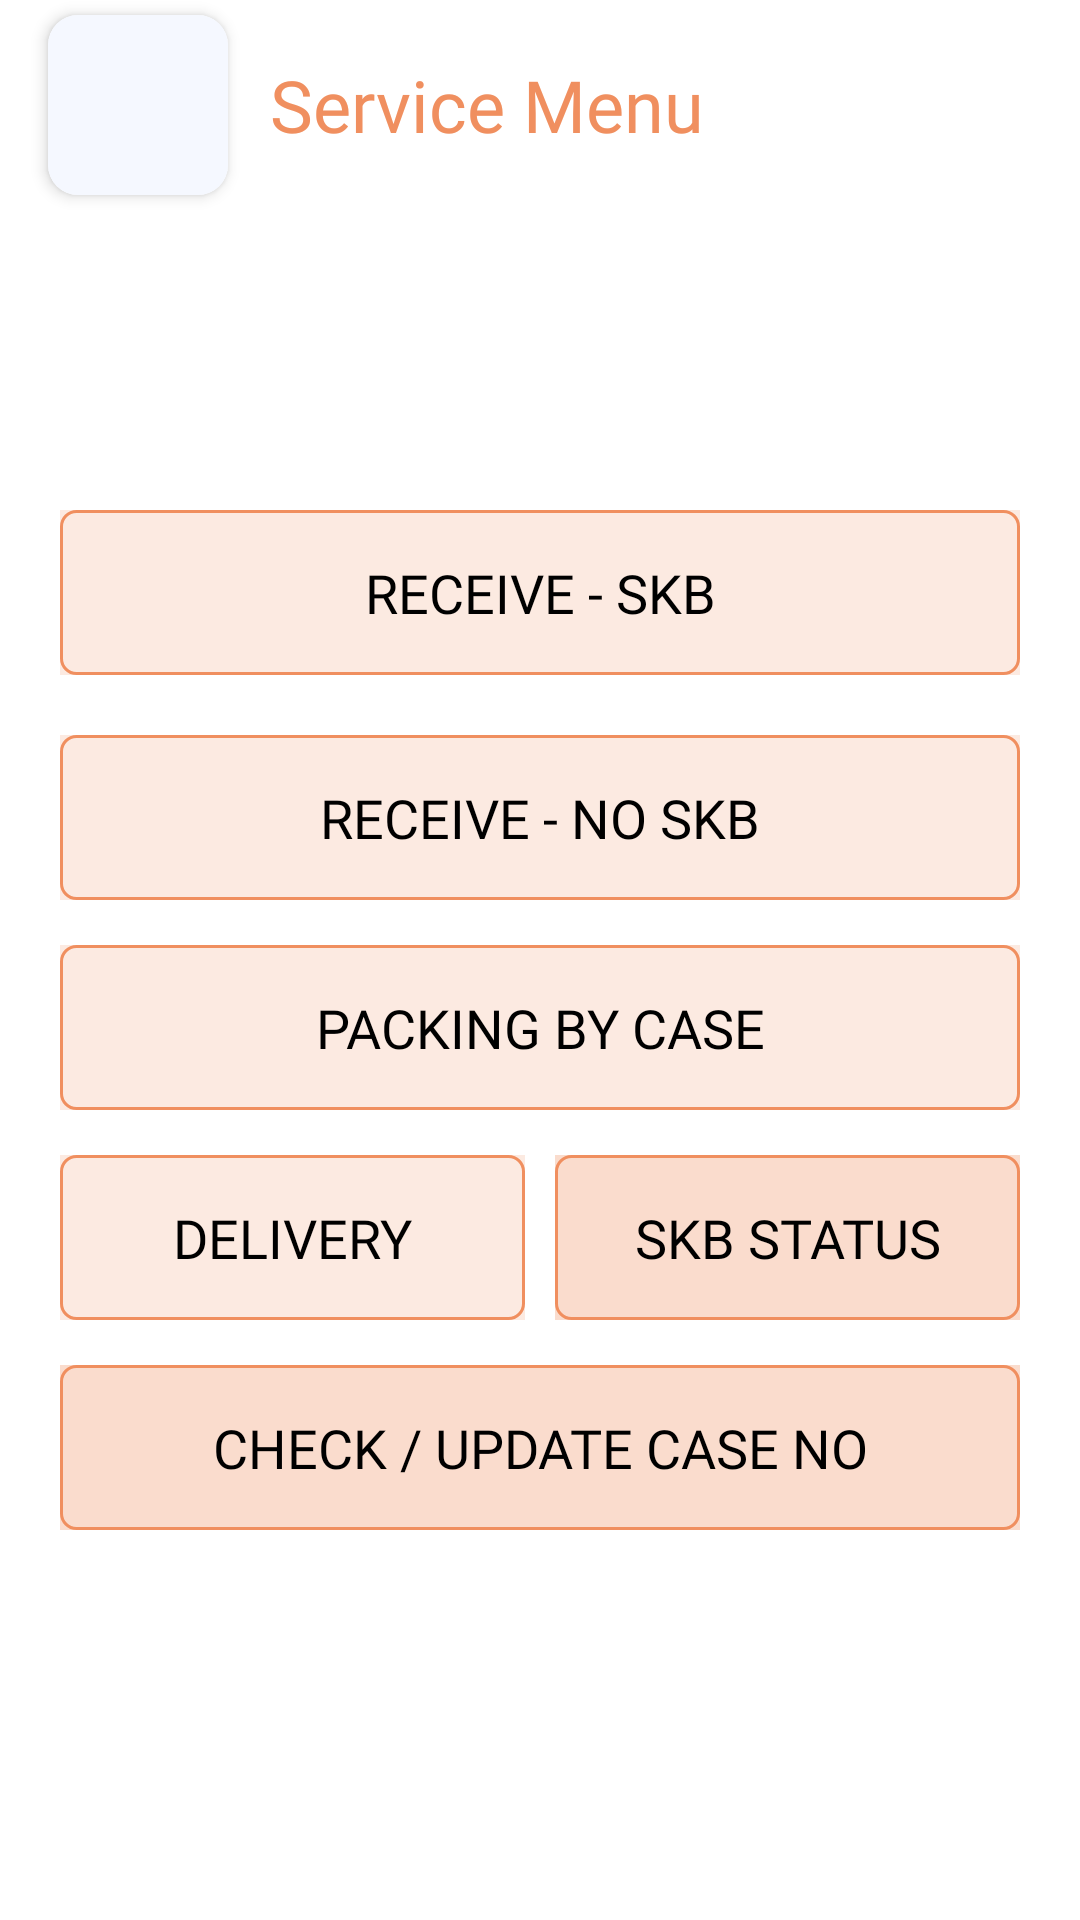

The Android layout XML behind this screen, and the referenced resources:
<!-- AndroidManifest.xml: application theme Theme.NoActionBar -->
<!-- res/layout/activity_main.xml -->
<?xml version="1.0" encoding="utf-8"?>
<androidx.constraintlayout.widget.ConstraintLayout xmlns:android="http://schemas.android.com/apk/res/android"
    xmlns:app="http://schemas.android.com/apk/res-auto"
    xmlns:tools="http://schemas.android.com/tools"
    android:layout_width="match_parent"
    android:layout_height="match_parent"
    tools:context=".MainActivity">

    <include
        android:id="@+id/include"
        layout="@layout/main_menu_toolbar"
        tools:layout_editor_absoluteX="0dp"
        tools:layout_editor_absoluteY="40dp" />

    <LinearLayout
        android:id="@+id/linearLayout8"
        android:layout_width="match_parent"
        android:layout_height="wrap_content"
        android:layout_marginTop="30dp"
        android:orientation="vertical"
        app:layout_constraintBottom_toBottomOf="parent"
        app:layout_constraintTop_toTopOf="@+id/include"
        tools:layout_editor_absoluteX="0dp">

        <LinearLayout
            android:id="@+id/linearLayout_receive_skb"
            android:layout_width="match_parent"
            android:layout_height="55dp"
            android:layout_marginStart="20dp"
            android:layout_marginTop="10dp"
            android:layout_marginEnd="20dp"
            android:background="@drawable/cardview_border"
            app:layout_constraintEnd_toEndOf="parent"
            app:layout_constraintHorizontal_bias="0.0"
            app:layout_constraintStart_toStartOf="parent"
            app:layout_constraintTop_toBottomOf="@+id/txt_current_step">

            <TextView
                android:id="@+id/textview_skb"
                android:layout_width="match_parent"
                android:layout_height="match_parent"
                android:fontFamily="@font/poppins_semibold"
                android:gravity="center"
                android:paddingLeft="5dp"
                android:paddingRight="5dp"
                android:selectAllOnFocus="true"
                android:singleLine="true"
                android:text="RECEIVE - SKB"
                android:background="@color/tea_30"
                android:textColor="@color/black"
                android:textCursorDrawable="@drawable/cursor_color"
                android:textSize="18sp" />

        </LinearLayout>

        <LinearLayout
            android:id="@+id/linearLayout_receive_no_skb"
            android:layout_width="match_parent"
            android:layout_height="55dp"
            android:layout_marginStart="20dp"
            android:layout_marginTop="20dp"
            android:layout_marginEnd="20dp"
            android:background="@drawable/cardview_border"
            app:layout_constraintEnd_toEndOf="parent"
            app:layout_constraintHorizontal_bias="0.0"
            app:layout_constraintStart_toStartOf="parent"
            app:layout_constraintTop_toBottomOf="@+id/txt_current_step">


            <TextView
                android:id="@+id/textview_no_skb"
                android:layout_width="match_parent"
                android:layout_height="match_parent"
                android:fontFamily="@font/poppins_semibold"
                android:gravity="center"
                android:hint="Enter your password"
                android:paddingLeft="5dp"
                android:paddingRight="5dp"
                android:selectAllOnFocus="true"
                android:singleLine="true"
                android:background="@color/tea_30"
                android:text="RECEIVE - NO SKB"
                android:textColor="@color/black"
                android:textCursorDrawable="@drawable/cursor_color"
                android:textSize="18sp" />

        </LinearLayout>

        <LinearLayout
            android:id="@+id/linearLayout_packing"
            android:layout_width="match_parent"
            android:layout_height="55dp"
            android:layout_marginStart="20dp"
            android:layout_marginTop="15dp"
            android:layout_marginEnd="20dp"
            android:background="@drawable/cardview_border"
            app:layout_constraintEnd_toEndOf="parent"
            app:layout_constraintHorizontal_bias="0.0"
            app:layout_constraintStart_toStartOf="parent"
            app:layout_constraintTop_toBottomOf="@+id/txt_current_step">

            <TextView
                android:id="@+id/textview_packing"
                android:layout_width="match_parent"
                android:layout_height="match_parent"
                android:background="@color/tea_30"
                android:fontFamily="@font/poppins_semibold"
                android:gravity="center"
                android:paddingLeft="5dp"
                android:paddingRight="5dp"
                android:selectAllOnFocus="true"
                android:singleLine="true"
                android:text="PACKING BY CASE"
                android:textColor="@color/black"
                android:textCursorDrawable="@drawable/cursor_color"
                android:textSize="18sp" />

        </LinearLayout>

        <LinearLayout
            android:layout_width="match_parent"
            android:layout_height="55dp"
            android:layout_marginStart="20dp"
            android:layout_marginTop="15dp"
            android:layout_marginEnd="20dp"
            android:orientation="horizontal"
            app:layout_constraintEnd_toEndOf="parent"
            app:layout_constraintHorizontal_bias="0.0"
            app:layout_constraintStart_toStartOf="parent"
            app:layout_constraintTop_toBottomOf="@+id/txt_current_step">

            <LinearLayout
                android:layout_width="0dp"
                android:layout_height="match_parent"
                android:layout_weight="0.5"
                android:background="@drawable/cardview_border">
                <TextView
                    android:id="@+id/textview_delivery"
                    android:layout_width="match_parent"
                    android:layout_height="match_parent"
                    android:background="@color/tea_30"
                    android:fontFamily="@font/poppins_semibold"
                    android:gravity="center"
                    android:selectAllOnFocus="true"
                    android:singleLine="true"
                    android:text="DELIVERY"
                    android:textColor="@color/black"
                    android:textCursorDrawable="@drawable/cursor_color"
                    android:textSize="18sp" />
            </LinearLayout>

            <LinearLayout
                android:layout_width="0dp"
                android:layout_height="match_parent"
                android:layout_weight="0.5"
                android:background="@drawable/cardview_border"
                android:layout_marginStart="10dp"
                >
                <TextView
                    android:id="@+id/textview_status"
                    android:layout_width="match_parent"
                    android:layout_height="match_parent"
                    android:background="@color/tea_50"
                    android:fontFamily="@font/poppins_semibold"
                    android:gravity="center"
                    android:selectAllOnFocus="true"
                    android:singleLine="true"
                    android:text="SKB STATUS"
                    android:textColor="@color/black"
                    android:textCursorDrawable="@drawable/cursor_color"
                    android:textSize="18sp" />
            </LinearLayout>

        </LinearLayout>

        <LinearLayout
            android:id="@+id/linearLayout_check"
            android:layout_width="match_parent"
            android:layout_height="55dp"
            android:layout_marginStart="20dp"
            android:layout_marginTop="15dp"
            android:layout_marginEnd="20dp"
            android:background="@drawable/cardview_border"
            app:layout_constraintEnd_toEndOf="parent"
            app:layout_constraintHorizontal_bias="0.0"
            app:layout_constraintStart_toStartOf="parent"
            app:layout_constraintTop_toBottomOf="@+id/txt_current_step">

            <TextView
                android:layout_width="match_parent"
                android:layout_height="match_parent"
                android:background="@color/tea_50"
                android:fontFamily="@font/poppins_semibold"
                android:gravity="center"
                android:paddingLeft="5dp"
                android:paddingRight="5dp"
                android:selectAllOnFocus="true"
                android:singleLine="true"
                android:text="CHECK / UPDATE CASE NO"
                android:textColor="@color/black"
                android:textCursorDrawable="@drawable/cursor_color"
                android:textSize="18sp" />

        </LinearLayout>

    </LinearLayout>

</androidx.constraintlayout.widget.ConstraintLayout>
<!-- res/layout/main_menu_toolbar.xml (included above) -->
<?xml version="1.0" encoding="utf-8"?>
<androidx.constraintlayout.widget.ConstraintLayout
    xmlns:android="http://schemas.android.com/apk/res/android" android:layout_width="match_parent"
    xmlns:app="http://schemas.android.com/apk/res-auto"
    android:layout_height="match_parent">

    <androidx.appcompat.widget.Toolbar
        android:id="@+id/login_toolbar"
        android:layout_width="match_parent"
        android:layout_height="70dp"
        app:layout_constraintEnd_toEndOf="parent"
        app:layout_constraintStart_toStartOf="parent"
        app:layout_constraintTop_toTopOf="parent">


        <androidx.cardview.widget.CardView
            android:id="@+id/cardView_back"
            android:layout_marginStart="10dp"
            android:layout_width="60dp"
            android:layout_height="60dp"
            app:cardCornerRadius="10dp"
            app:cardElevation="3dp">

            
            
            
            

            <ImageView
                android:layout_width="match_parent"
                android:layout_height="match_parent"
                android:background="#F5F8FF"/>

            <RelativeLayout
                android:layout_width="30dp"
                android:layout_height="30dp"
                android:foreground="@mipmap/arrow_back"
                android:layout_gravity="center"/>
        </androidx.cardview.widget.CardView>

        <TextView
            android:layout_marginStart="20dp"
            android:layout_width="match_parent"
            android:layout_height="wrap_content"
            android:text="@string/main_menu_toolbar"
            android:textSize="24sp"
            android:textColor="@color/tea"
            android:gravity="center_vertical|start"
            android:fontFamily="@font/poppins_semibold"/>

    </androidx.appcompat.widget.Toolbar>

</androidx.constraintlayout.widget.ConstraintLayout>
<!-- resources referenced by this layout -->
<resources>
  <color name="black">#FF000000</color>
  <color name="tea">#F08F5F</color>
  <color name="tea_30">#30F08F5F</color>
  <color name="tea_50">#50F08F5F</color>
  <!-- drawable cardview_border (drawable) -->
  <?xml version="1.0" encoding="utf-8"?>
  <shape xmlns:android="http://schemas.android.com/apk/res/android">
      <solid android:color="@color/white"/>
      <stroke android:width="1dp"
          android:color="@color/tea" />
      <corners android:radius="5dip"/>
  </shape>
  <!-- drawable cursor_color (drawable) -->
  <?xml version="1.0" encoding="utf-8"?>
  <shape xmlns:android="http://schemas.android.com/apk/res/android" >
      <size android:width="1dp" />
      <solid android:color="#F08F5F"  />
  </shape>
  <string name="main_menu_toolbar">Service Menu</string>
  <style name="Theme.NoActionBar" parent="Theme.MaterialComponents.DayNight.DarkActionBar">
          <item name="windowActionBar">false</item>
          <item name="windowNoTitle">true</item>
          <item name="android:statusBarColor" tools:targetApi="l">@color/white</item>
          <item name="android:windowLightStatusBar">true</item>
      </style>
  <color name="white">#FFFFFFFF</color>
</resources>
